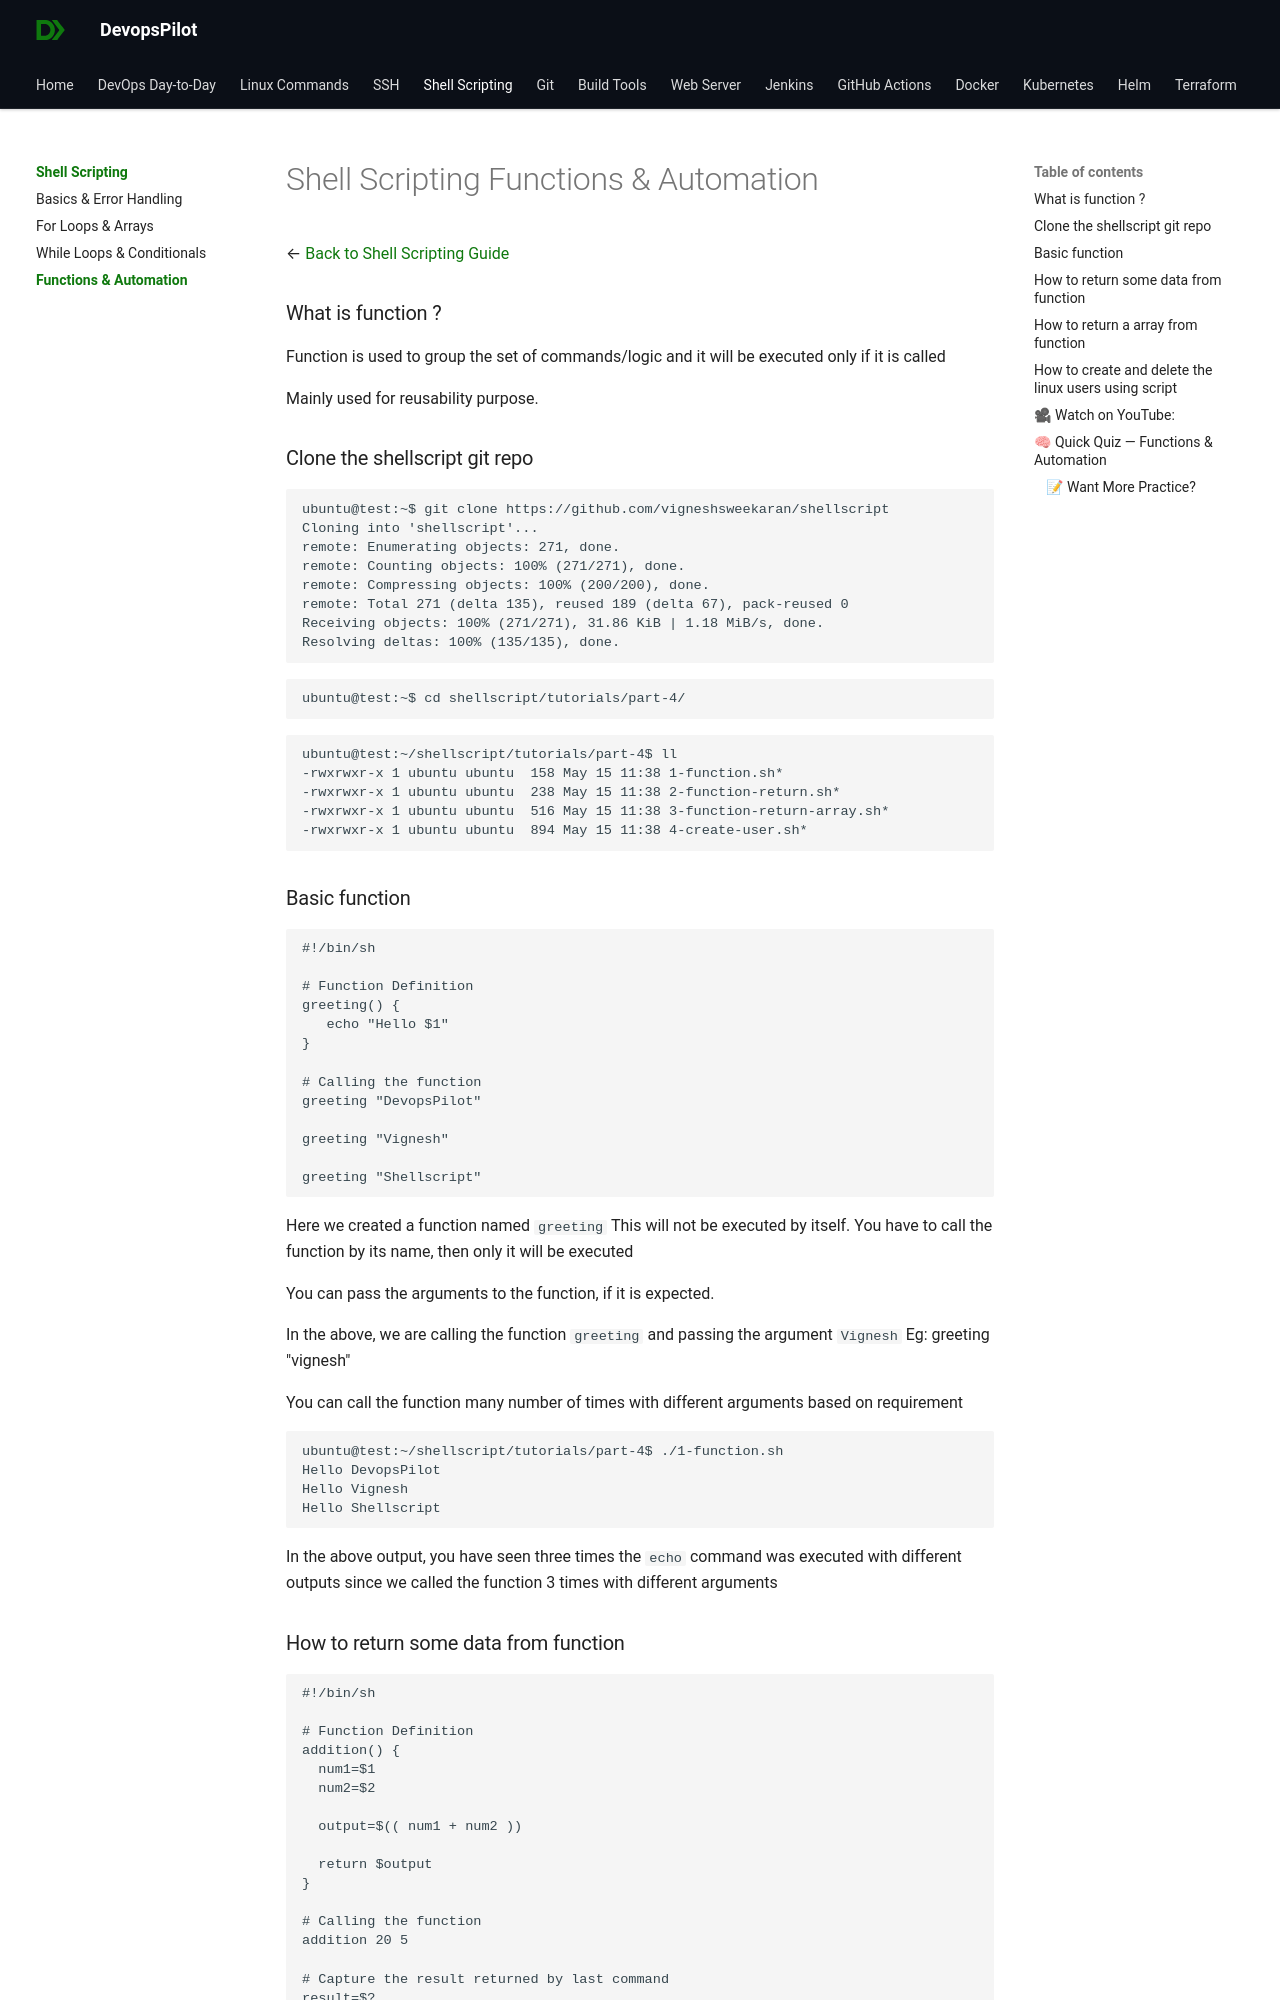

repository: devopspilot1/devopspilot1.github.io · page: shellscript/functions-automation/index.html · generator: mkdocs

---
title: "Shell Scripting Functions & Automation"
date: 2024-07-01
---

# Shell Scripting Functions & Automation

← [Back to Shell Scripting Guide](../../shellscript/index.md)



### What is function ?

Function is used to group the set of commands/logic and it will be executed only if it is called

Mainly used for reusability purpose.

### Clone the shellscript git repo

```
ubuntu@test:~$ git clone https://github.com/vigneshsweekaran/shellscript
Cloning into 'shellscript'...
remote: Enumerating objects: 271, done.
remote: Counting objects: 100% (271/271), done.
remote: Compressing objects: 100% (200/200), done.
remote: Total 271 (delta 135), reused 189 (delta 67), pack-reused 0
Receiving objects: 100% (271/271), 31.86 KiB | 1.18 MiB/s, done.
Resolving deltas: 100% (135/135), done.
```

```
ubuntu@test:~$ cd shellscript/tutorials/part-4/
```

```
ubuntu@test:~/shellscript/tutorials/part-4$ ll
-rwxrwxr-x 1 ubuntu ubuntu  158 May 15 11:38 1-function.sh*
-rwxrwxr-x 1 ubuntu ubuntu  238 May 15 11:38 2-function-return.sh*
-rwxrwxr-x 1 ubuntu ubuntu  516 May 15 11:38 3-function-return-array.sh*
-rwxrwxr-x 1 ubuntu ubuntu  894 May 15 11:38 4-create-user.sh*
```

### Basic function

```
#!/bin/sh

# Function Definition
greeting() {
   echo "Hello $1"
}

# Calling the function
greeting "DevopsPilot"

greeting "Vignesh"

greeting "Shellscript"
```

Here we created a function named `greeting` This will not be executed by itself. You have to call the function by its name, then only it will be executed

You can pass the arguments to the function, if it is expected.

In the above, we are calling the function `greeting` and passing the argument `Vignesh` Eg: greeting "vignesh"

You can call the function many number of times with different arguments based on requirement

```
ubuntu@test:~/shellscript/tutorials/part-4$ ./1-function.sh 
Hello DevopsPilot
Hello Vignesh
Hello Shellscript
```

In the above output, you have seen three times the `echo` command was executed with different outputs since we called the function 3 times with different arguments
